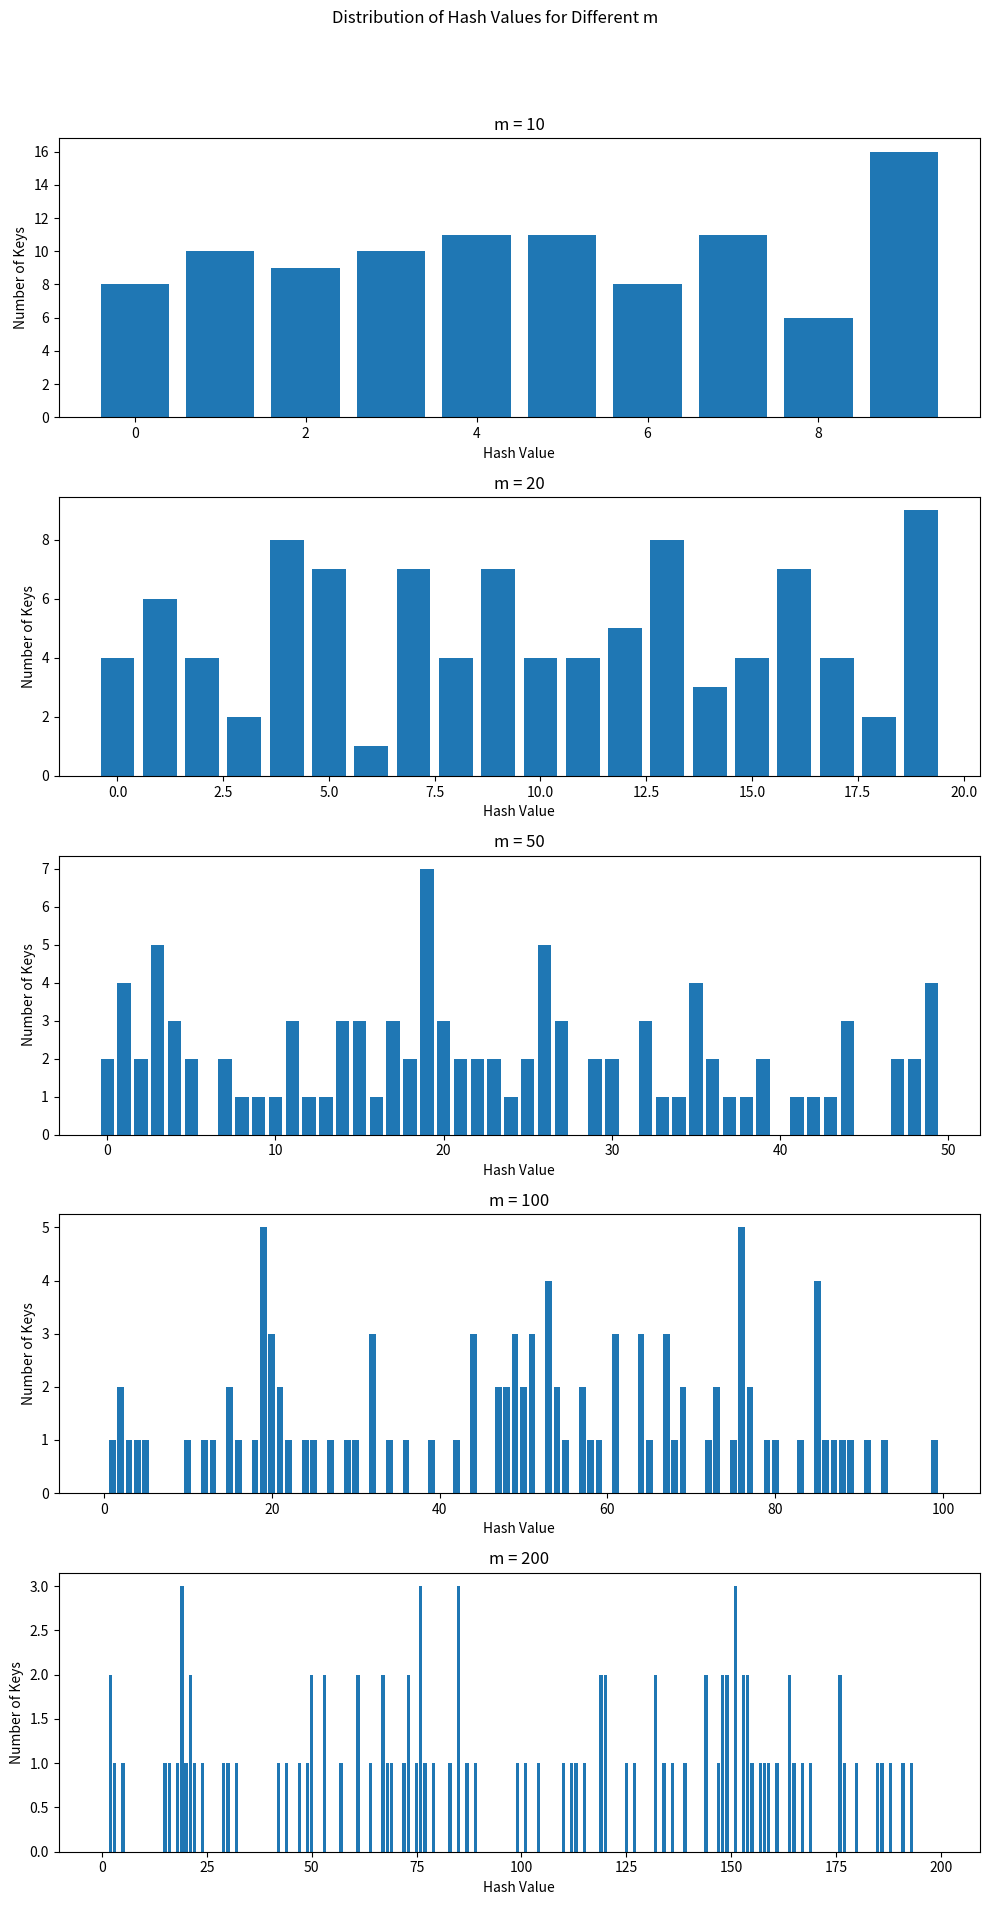

Write Python code to recreate this figure.
import random
import matplotlib.pyplot as plt
# Function to perform modulo hashing
def modulo_hashing(keys, m):
    hash_table = [0] * m
    for key in keys:
        hash_table[key % m] += 1
    return hash_table
# Generate 100 random and unique integer keys
keys = random.sample(range(1000), 100)
# Different values of m
m_values = [10, 20, 50, 100, 200]
# Store results for each m
results = {}
# Hashing and storing results
for m in m_values:
    results[m] = modulo_hashing(keys, m)
# Plotting the results
fig, axes = plt.subplots(len(m_values), 1, figsize=(10, 20))
fig.suptitle('Distribution of Hash Values for Different m')
for i, m in enumerate(m_values):
    axes[i].bar(range(m), results[m])
    axes[i].set_title(f'm = {m}')
    axes[i].set_xlabel('Hash Value')
    axes[i].set_ylabel('Number of Keys')
plt.tight_layout(rect=[0, 0.03, 1, 0.95])
plt.show()